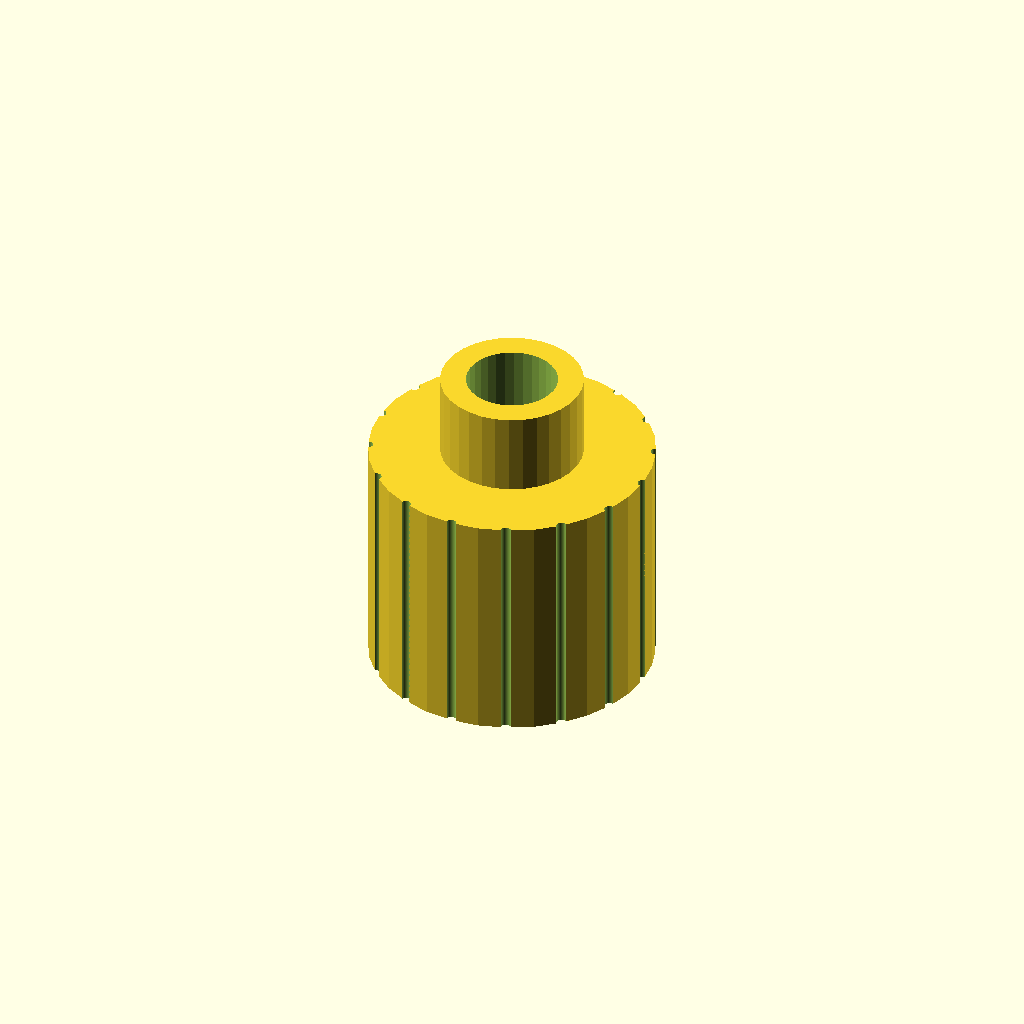
Cell 1: rendered with the file's own defaults.
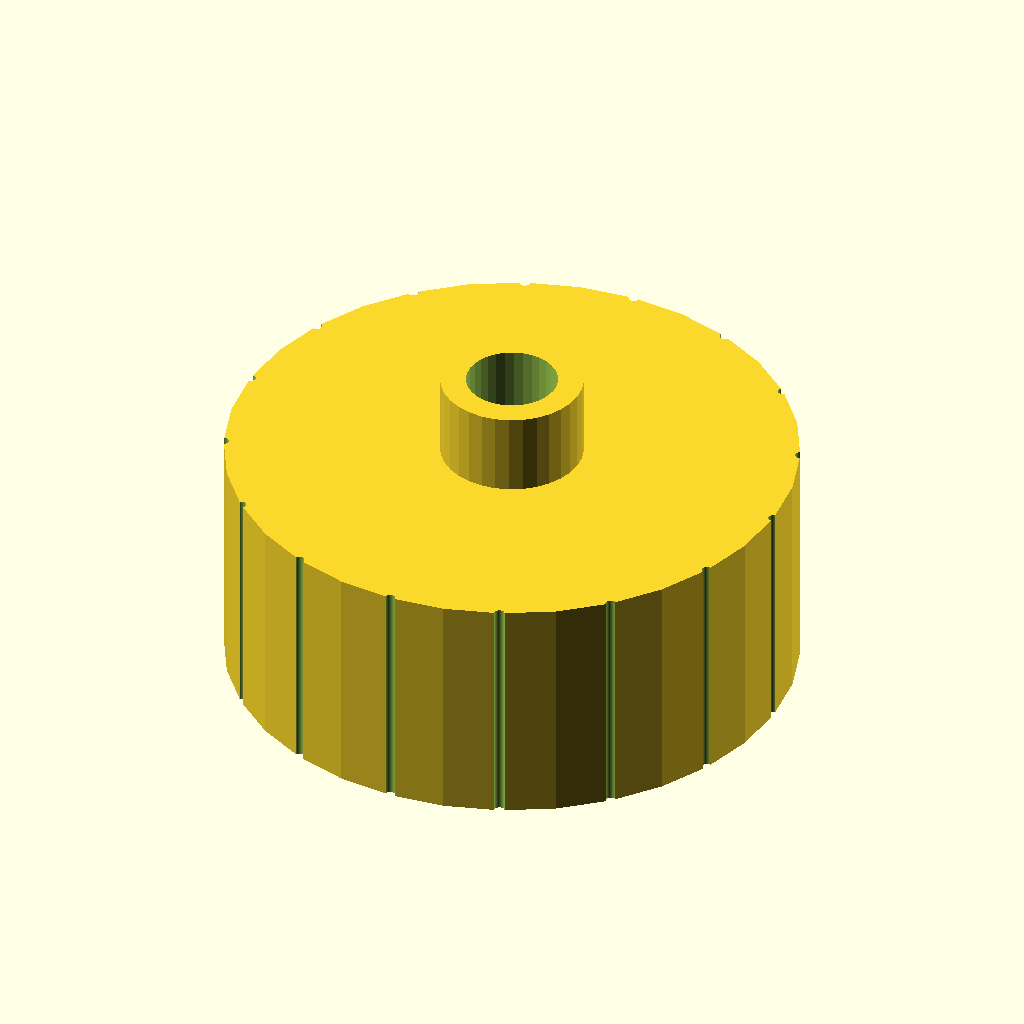
Cell 2: head_d = 60 (everything else at default).
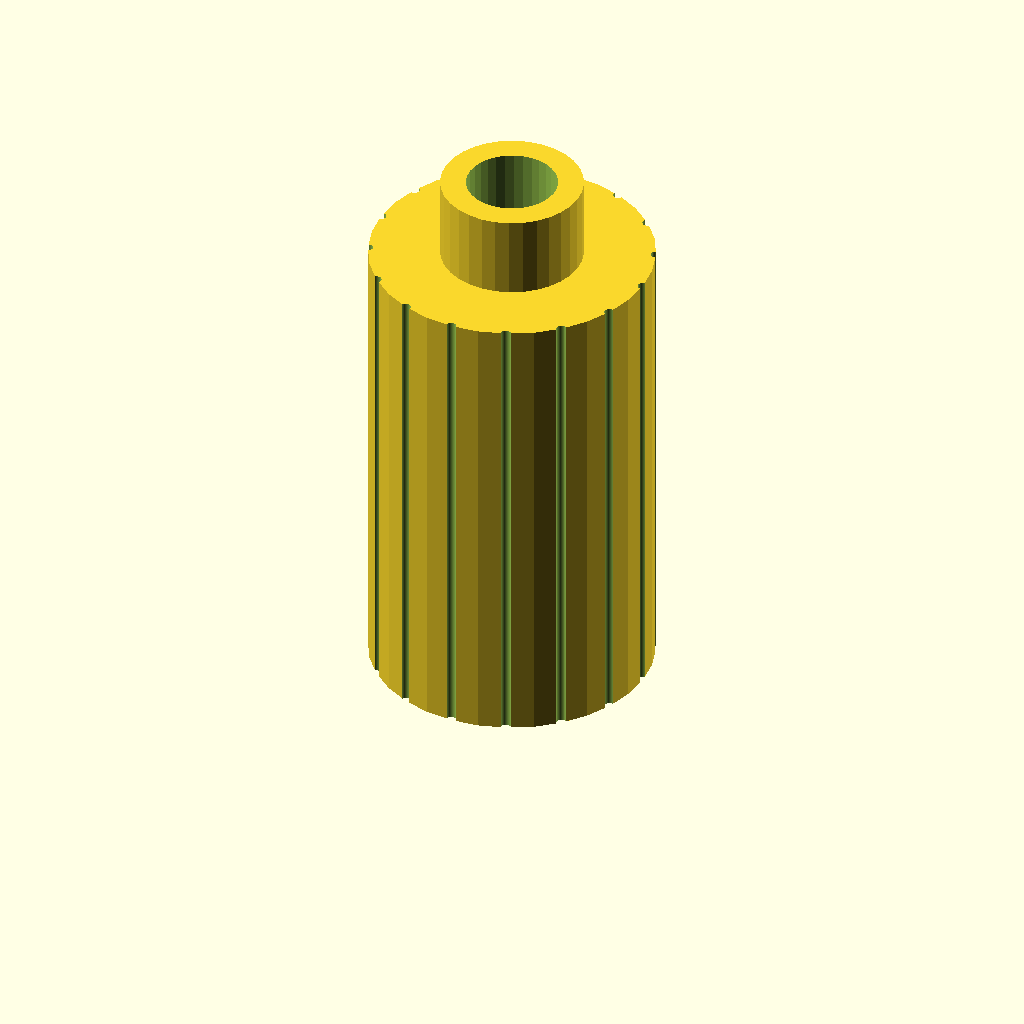
Cell 3: the same model with head_h = 50.
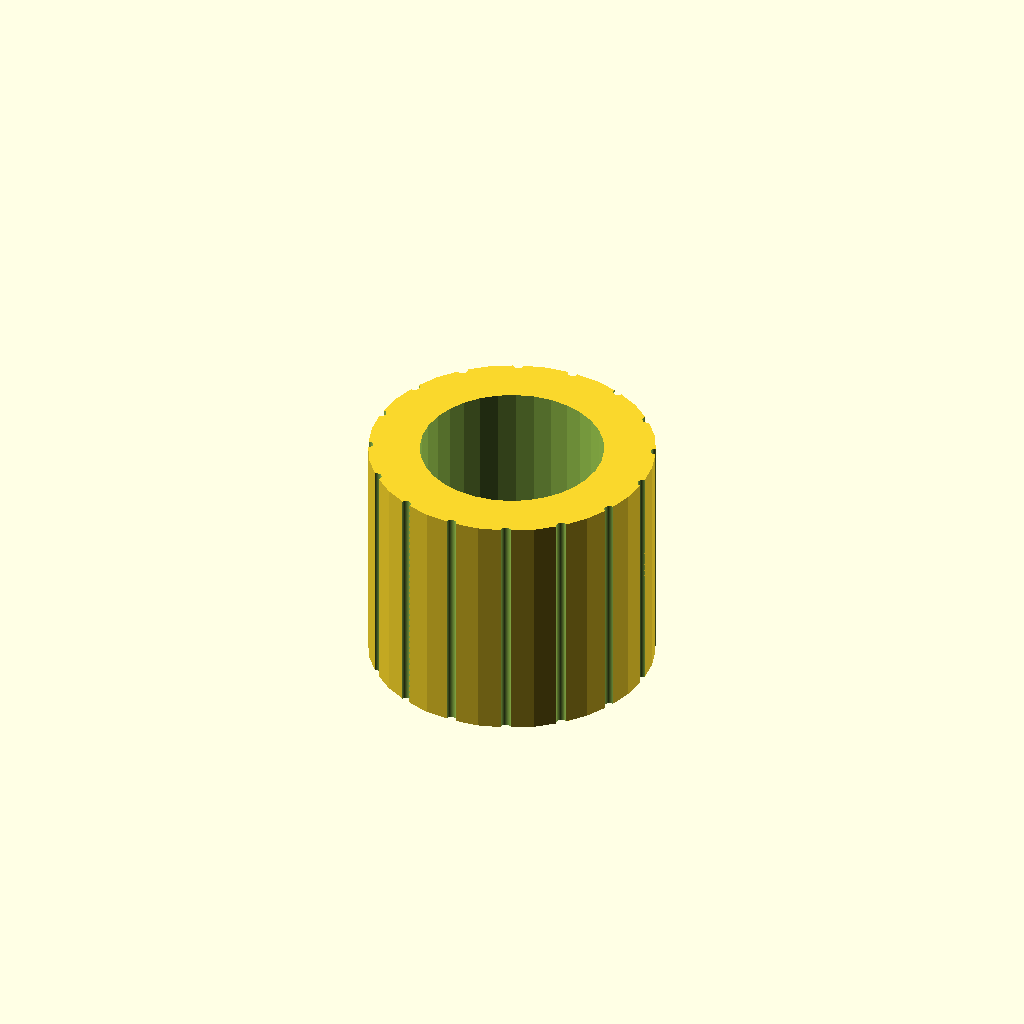
Cell 4: the same model with hole_d = 19.2.
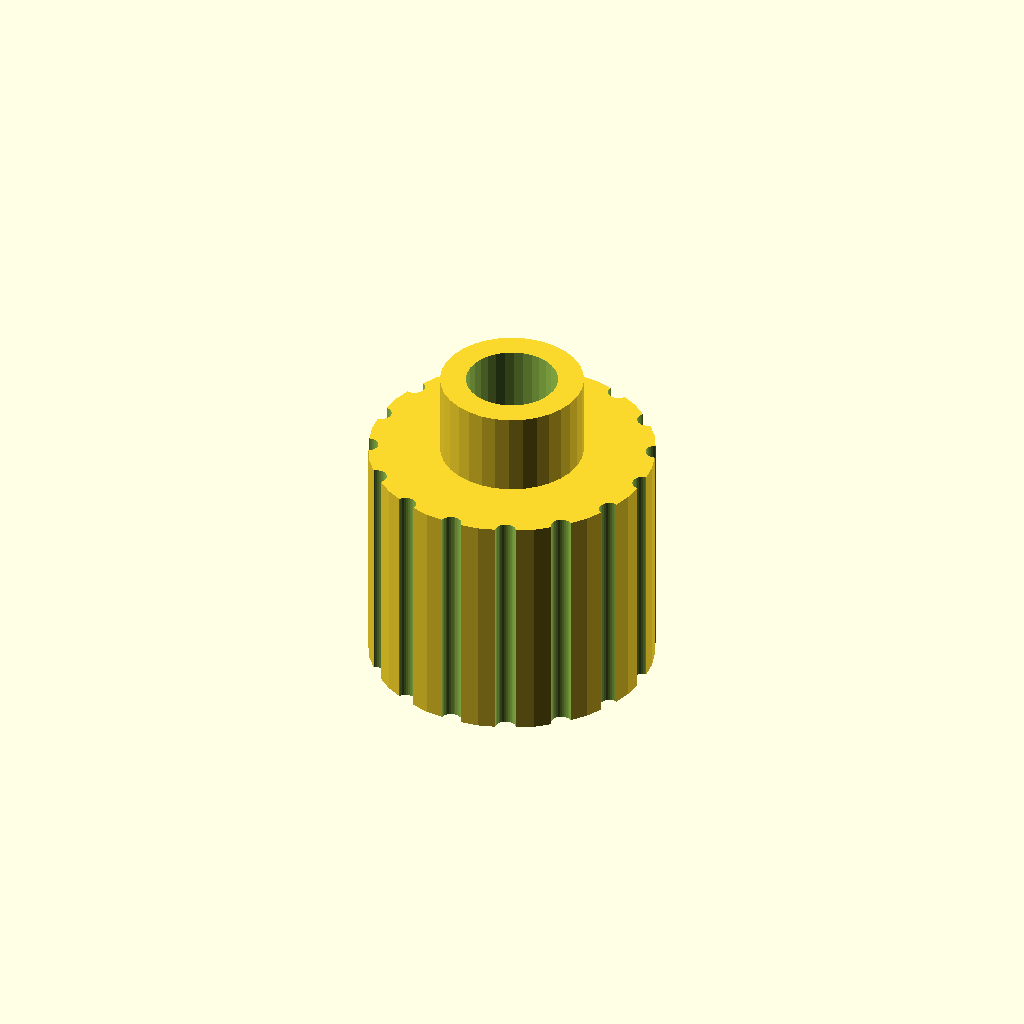
Cell 5 — notch_d set to 2.18, the other parameters unchanged.
All cells are drawn from one camera (rotation 55°, 0°, 25°, orthographic, colour scheme Cornfield), so only the parameter changes between them.
The OpenSCAD source (optional_data/gen2/knobs/part_0036.scad):
$fn = 32;

// ----------------------------------------------------------------------
// Hand knob: 30 x 30 x 33.75 mm
// ----------------------------------------------------------------------

// --- parameters (mm) ---
head_d = 30;              // knob diameter
head_h = 25;              // knob height
hole_d = 9.6;             // shaft bore
set_d = 3.4;              // set screw tap hole
notch_d = 1.09;           // knurl groove diameter
knurl_n = 16;             // number of knurl grooves
cap_h = 8.75;             // raised centre cap
cap_d = 15;               // centre cap diameter

module body() {
  cylinder(h = head_h, d = head_d);
}

module cap() {
  translate([0, 0, head_h - 1]) cylinder(h = cap_h + 1, d = cap_d);
}

difference() {
  union() {
    body();
    cap();
  }
  translate([0, 0, -1]) cylinder(h = head_h + cap_h + 2, d = hole_d);
  /* knurl grooves */
  for (i = [0 : knurl_n - 1])
    rotate([0, 0, i * 360 / knurl_n])
      translate([head_d / 2, 0, -0.5])
        cylinder(h = head_h + 1, d = notch_d);
  translate([-head_d / 2 - 1, 0, head_h * 0.5]) rotate([0, 90, 0]) cylinder(h = head_d / 2 + 2, d = set_d);
}
Customizer parameters (derived from the source; name, type, default, range or options):
head_d: number, default 30
head_h: number, default 25
hole_d: number, default 9.6
set_d: number, default 3.4
notch_d: number, default 1.09
knurl_n: number, default 16
cap_h: number, default 8.75
cap_d: number, default 15
